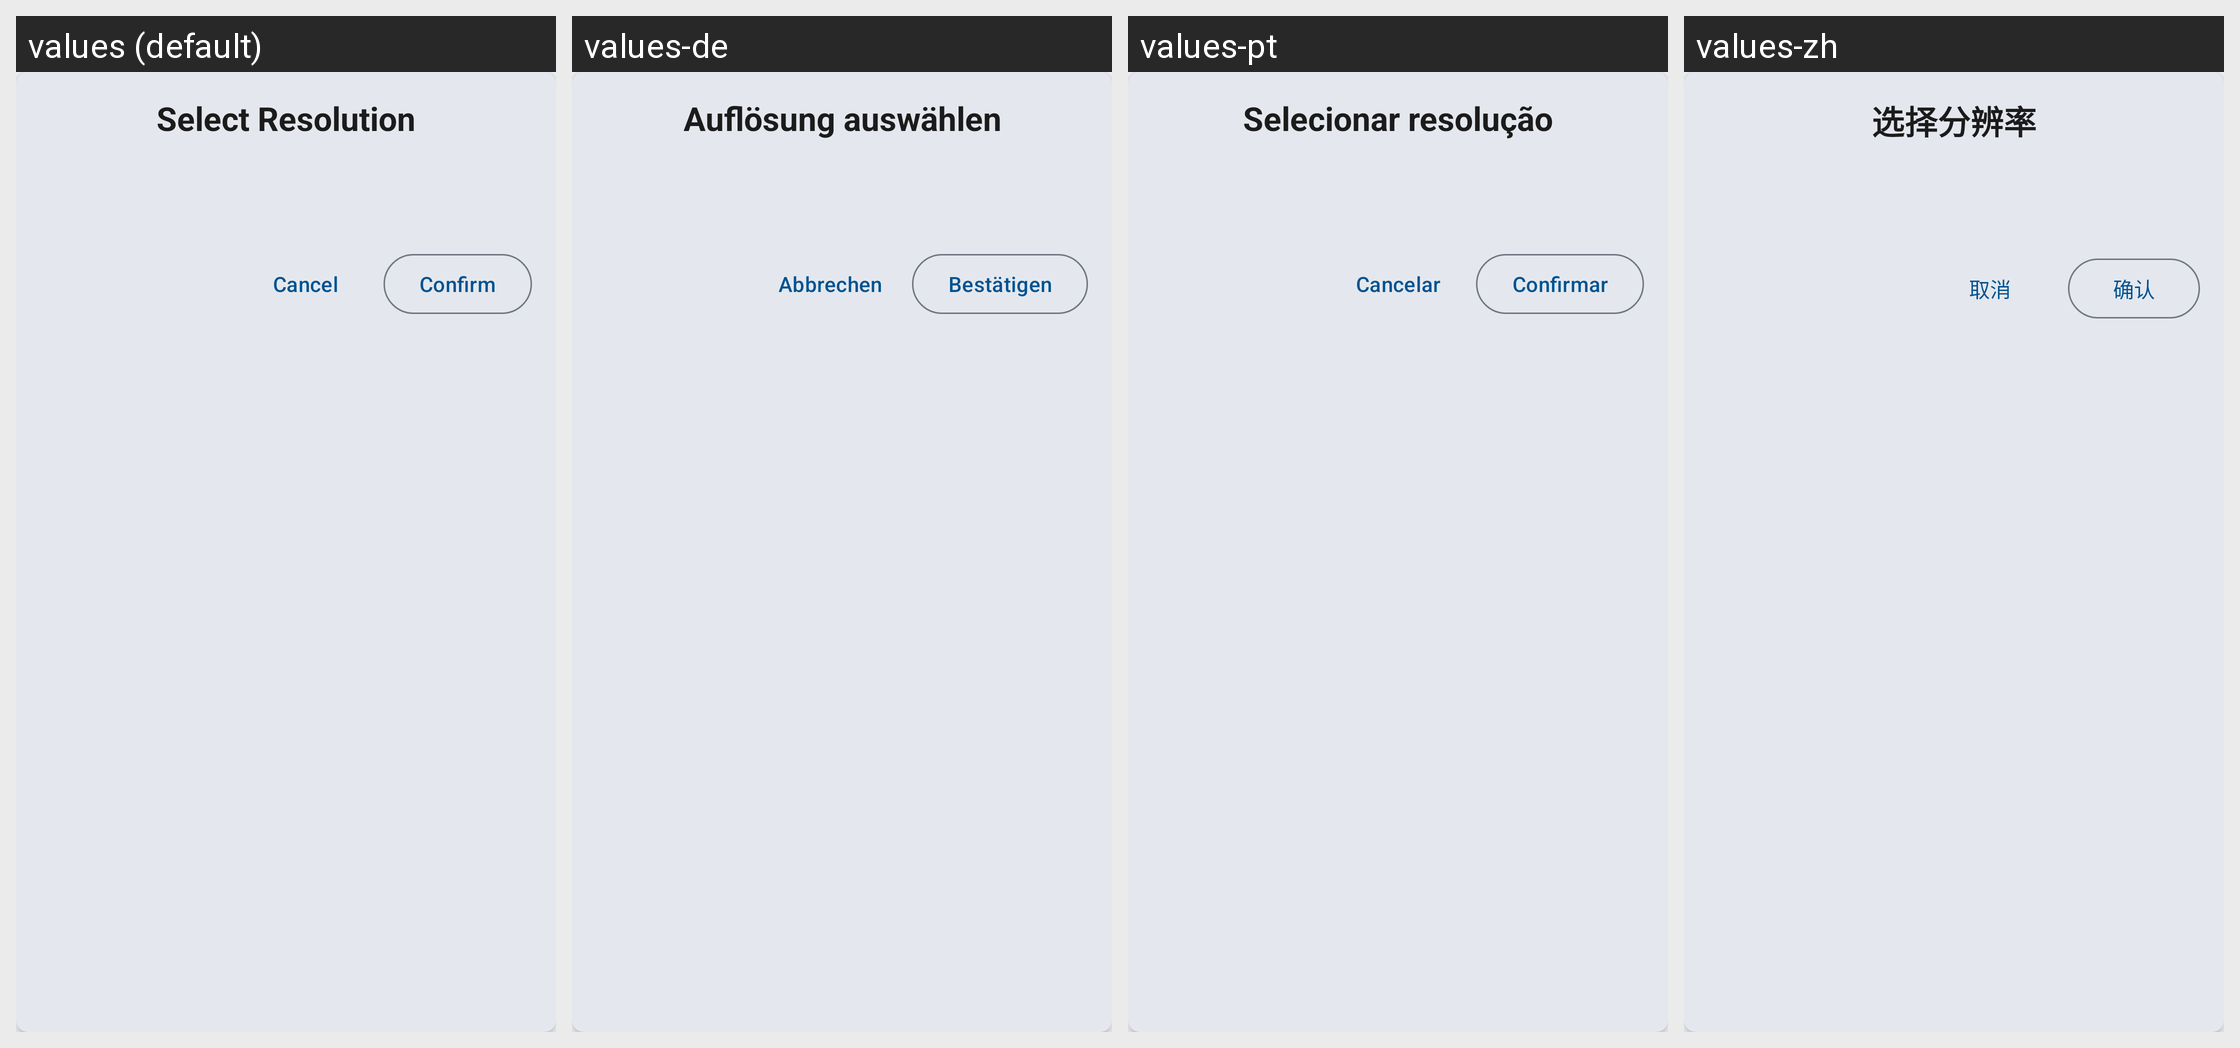

This grid shows one Android layout under several languages. Give, for every string resource on the screen, its name, the default text and each shown locale's text.
Android screen res/layout/dialog_radio_selector.xml rendered under 4 locales, left to right: values (default), values-de, values-pt, values-zh. Device: Nexus 5 (rendered at 1080×1920; each locale shown at half size, 540×960, under a caption strip naming it); theme AppTheme.
Other locales in the repository, not shown: values-ar, values-es, values-fr, values-hi, values-ja, values-ru.
Strings drawn on this screen, with the default value and each locale's value (text and hints the layout hard-codes, and strings that could not be matched under every locale, appear in the picture but are not listed):

title_select_resolution
  values: Select Resolution
  values-de: Auflösung auswählen
  values-pt: Selecionar resolução
  values-zh: 选择分辨率

btn_cancel
  values: Cancel
  values-de: Abbrechen
  values-pt: Cancelar
  values-zh: 取消

btn_confirm
  values: Confirm
  values-de: Bestätigen
  values-pt: Confirmar
  values-zh: 确认
